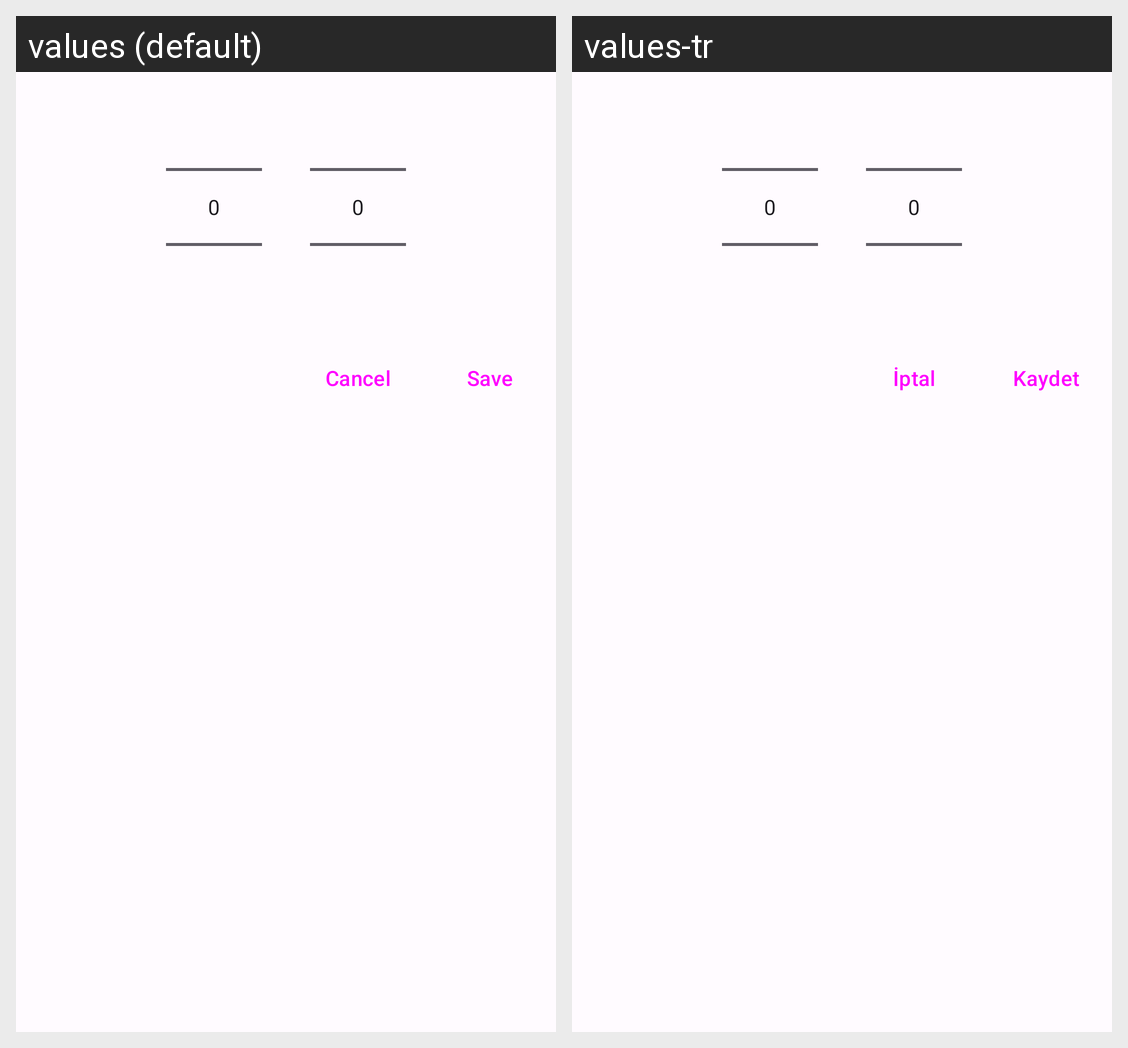

The Android screen above is rendered under two locales of the same app. Produce the string resources it draws, with the default and per-locale values.
Android screen res/layout/dialog_day_of_year_picker.xml rendered under 2 locales, left to right: values (default), values-tr. Device: Nexus 5 (rendered at 1080×1920; each locale shown at half size, 540×960, under a caption strip naming it); theme Theme.MyPrograms.
Strings drawn on this screen, with the default value and each locale's value (text and hints the layout hard-codes, and strings that could not be matched under every locale, appear in the picture but are not listed):

cancel
  values: Cancel
  values-tr: İptal

save
  values: Save
  values-tr: Kaydet
